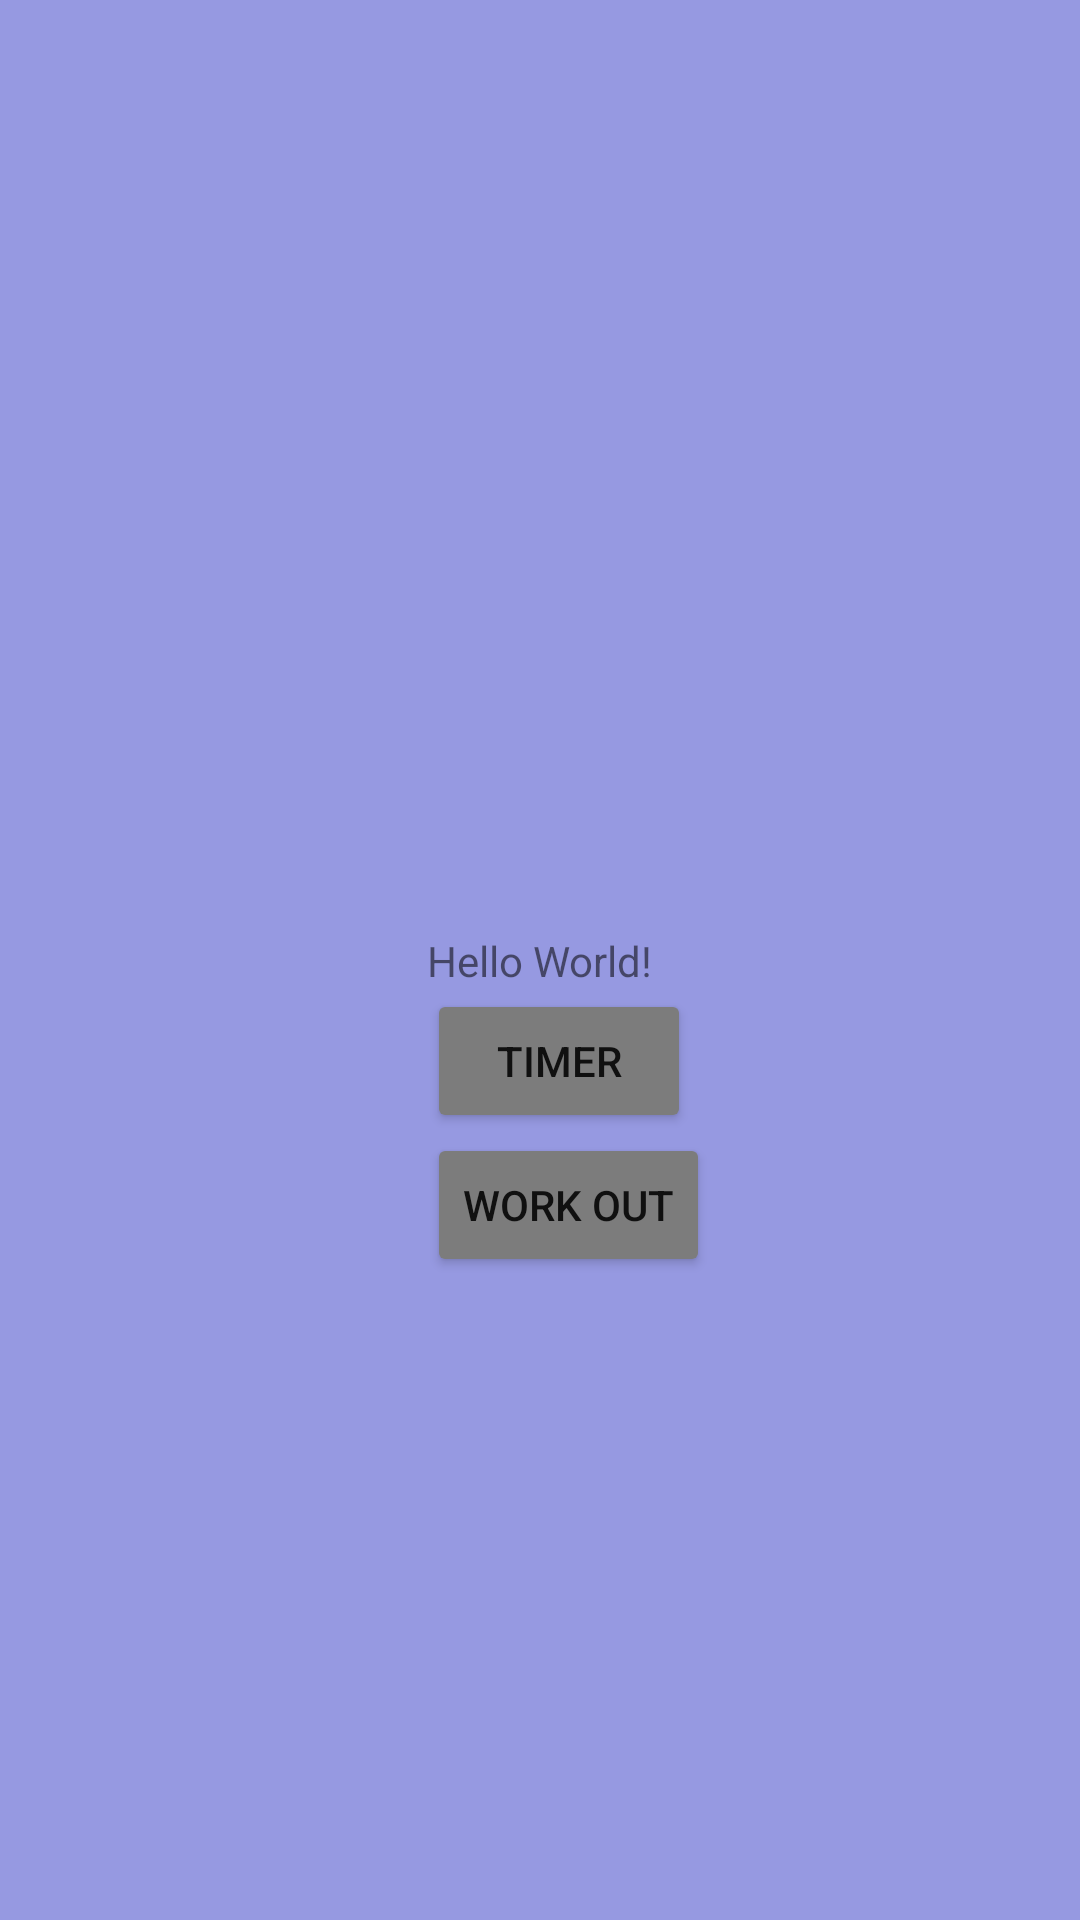

The Android layout XML behind this screen, and the referenced resources:
<!-- AndroidManifest.xml: application theme AppTheme -->
<!-- res/layout/activity_welcome.xml -->
<?xml version="1.0" encoding="utf-8"?>
<android.support.constraint.ConstraintLayout xmlns:android="http://schemas.android.com/apk/res/android"
  xmlns:app="http://schemas.android.com/apk/res-auto"
  xmlns:tools="http://schemas.android.com/tools"
  android:layout_width="match_parent"
  android:layout_height="match_parent"
  tools:context="example.workoutapp.WelcomeActivity">

  <TextView
    android:layout_width="wrap_content"
    android:layout_height="wrap_content"
    android:text="Hello World!"
    android:id="@+id/txt_welcome"
    app:layout_constraintBottom_toBottomOf="parent"
    app:layout_constraintLeft_toLeftOf="parent"
    app:layout_constraintRight_toRightOf="parent"
    app:layout_constraintTop_toTopOf="parent" />

  <Button
    android:layout_width="wrap_content"
    android:layout_height="wrap_content"
    android:text="@string/btn_timer"
    android:id="@+id/btn_timer"
    app:layout_constraintTop_toBottomOf="@+id/txt_welcome"
    app:layout_constraintLeft_toLeftOf="@+id/txt_welcome"/>

  <Button
    android:layout_width="wrap_content"
    android:layout_height="wrap_content"
    android:text="@string/btn_work_out"
    android:id="@+id/btn_workout"
    app:layout_constraintTop_toBottomOf="@+id/btn_timer"
    app:layout_constraintLeft_toLeftOf="@+id/btn_timer"/>

</android.support.constraint.ConstraintLayout>
<!-- resources referenced by this layout -->
<resources>
  <string name="btn_timer">Timer</string>
  <string name="btn_work_out">Work out</string>
  <style name="AppTheme" parent="Theme.AppCompat.Light.DarkActionBar">
          
          <item name="colorPrimary">@color/colorPrimary</item>
          <item name="colorPrimaryDark">@color/colorPrimaryDark</item>
          <item name="colorAccent">@color/colorAccent</item>
          <item name="android:windowBackground">@color/activityBackground</item>
          <item name="colorButtonNormal">@color/btnBackground</item>
      </style>
  <color name="colorPrimary">#3F51B5</color>
  <color name="colorPrimaryDark">#303F9F</color>
  <color name="colorAccent">#FF4081</color>
  <color name="activityBackground">#9699e1</color>
  <color name="btnBackground">#7c7c7c</color>
</resources>
